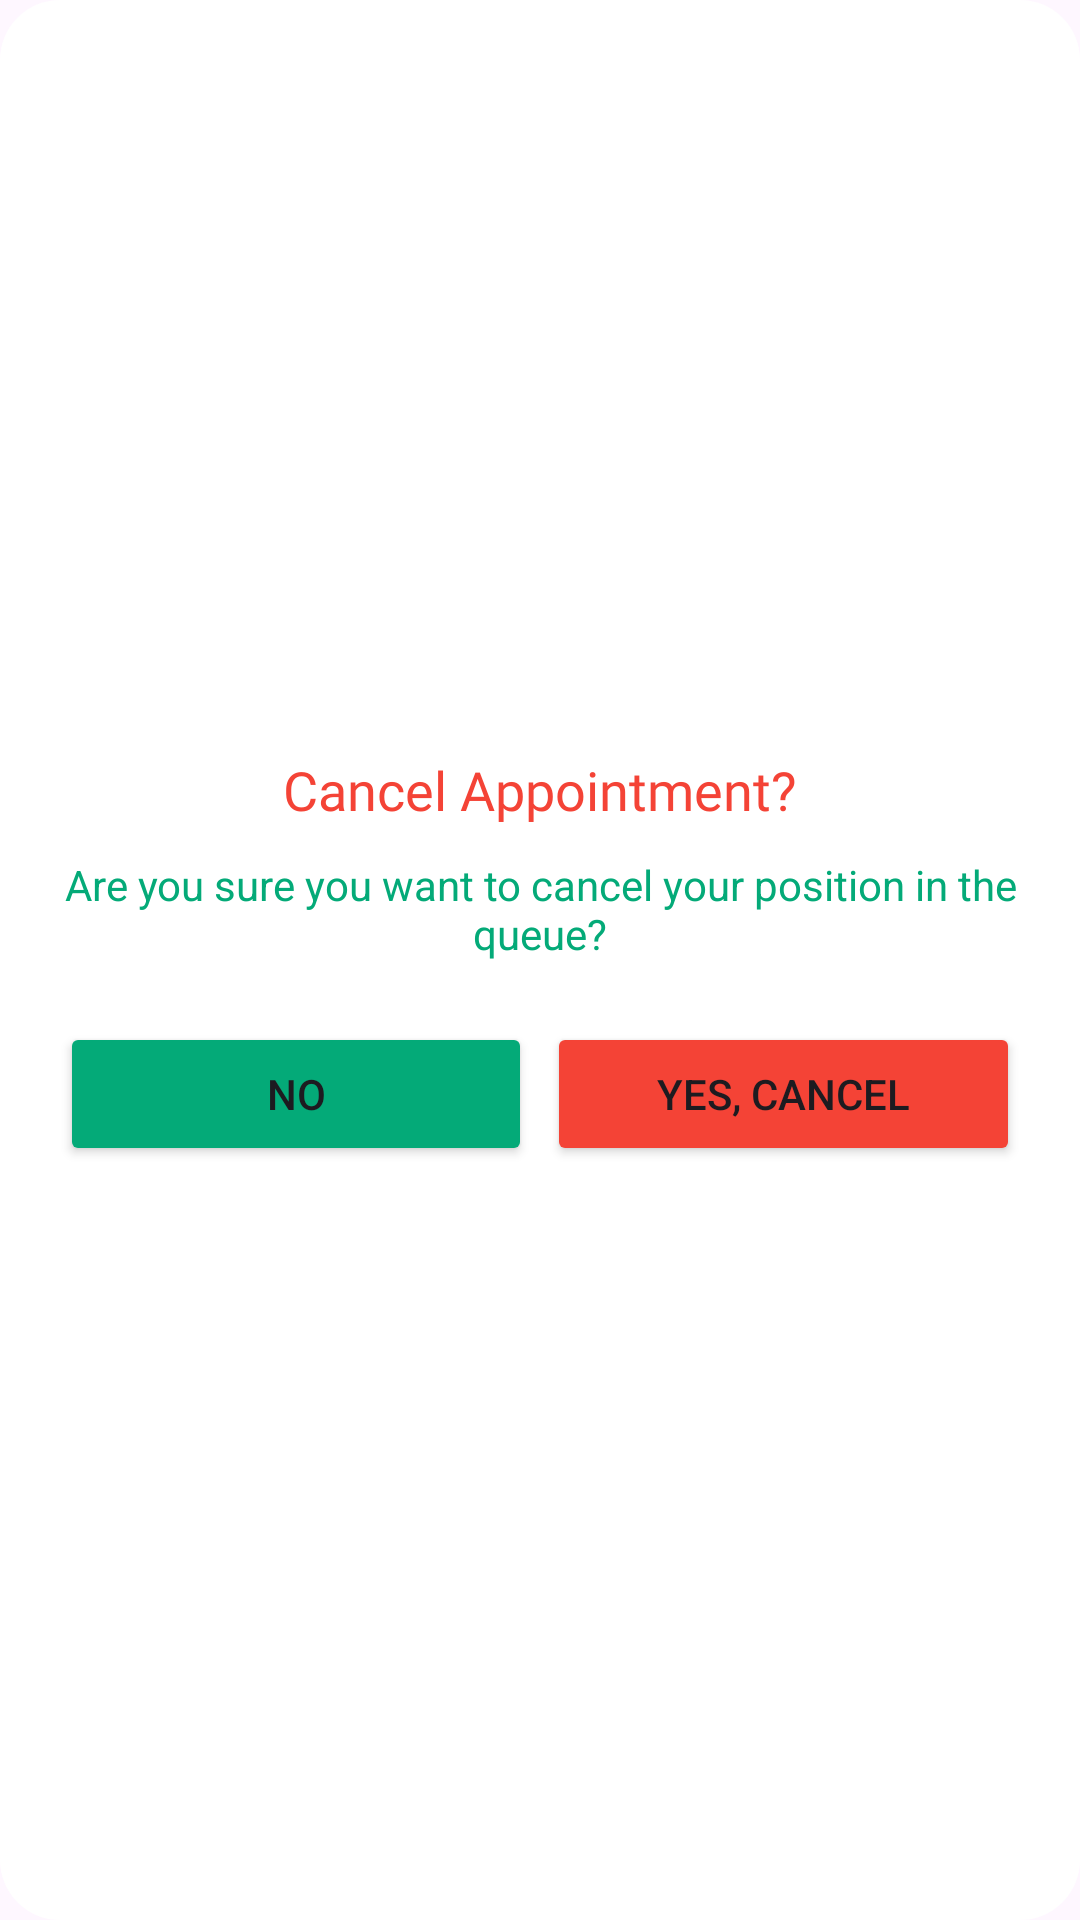

Here is an Android app screen rendered from its layout file. Give the layout XML and the strings, colors and styles it references.
<!-- AndroidManifest.xml: application theme Theme.AntrianPraktekDokter -->
<!-- res/layout/dialog_cancel_queue.xml -->
<?xml version="1.0" encoding="utf-8"?>
<LinearLayout xmlns:android="http://schemas.android.com/apk/res/android"
    android:layout_width="300dp"
    android:layout_height="wrap_content"
    android:orientation="vertical"
    android:padding="20dp"
    android:gravity="center"
    android:background="@drawable/bg_bottom_sheet_rounded2">

    <TextView
        android:layout_width="wrap_content"
        android:layout_height="wrap_content"
        android:text="Cancel Appointment?"
        android:textSize="18sp"
        android:fontFamily="@font/signika_bold"
        android:textColor="#F44336"/>

    <TextView
        android:layout_width="wrap_content"
        android:layout_height="wrap_content"
        android:text="Are you sure you want to cancel your position in the queue?"
        android:gravity="center"
        android:layout_marginTop="10dp"
        android:textColor="@color/primary"/>

    <LinearLayout
        android:layout_width="match_parent"
        android:layout_height="wrap_content"
        android:layout_marginTop="20dp"
        android:orientation="horizontal">

        <Button
            android:id="@+id/btnNo"
            android:layout_width="0dp"
            android:layout_height="wrap_content"
            android:layout_weight="1"
            android:text="No"
            android:backgroundTint="@color/primary"
            android:layout_marginEnd="5dp"/>

        <Button
            android:id="@+id/btnYes"
            android:layout_width="0dp"
            android:layout_height="wrap_content"
            android:layout_weight="1"
            android:text="Yes, Cancel"
            android:backgroundTint="#F44336"/>
    </LinearLayout>
</LinearLayout>
<!-- resources referenced by this layout -->
<resources>
  <color name="primary">#04AA78</color>
  <!-- drawable bg_bottom_sheet_rounded2 (drawable) -->
  <?xml version="1.0" encoding="utf-8"?>
  <shape xmlns:android="http://schemas.android.com/apk/res/android">
      <solid android:color="@android:color/white"/>
      <corners
          android:topLeftRadius="20dp"
          android:topRightRadius="20dp"
          android:bottomLeftRadius="20dp"
          android:bottomRightRadius="20dp"/>
  </shape>
  <style name="Theme.AntrianPraktekDokter" parent="Base.Theme.AntrianPraktekDokter" />
  <style name="Base.Theme.AntrianPraktekDokter" parent="Theme.Material3.DayNight.NoActionBar">
          
          
      </style>
</resources>
